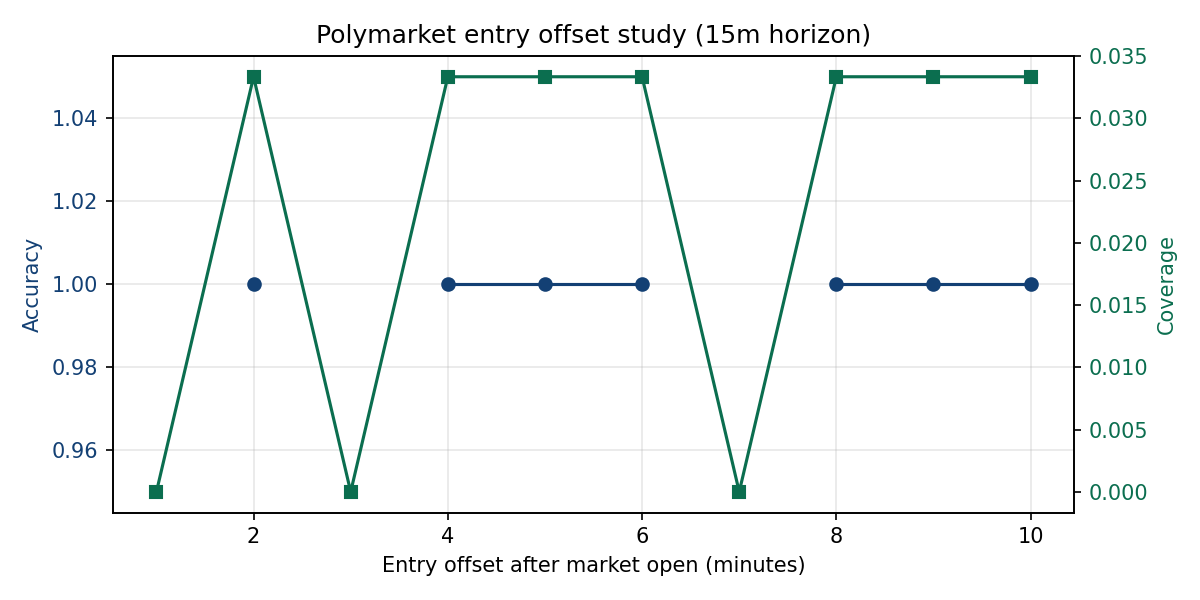

Source data for this figure (header and first rows):
entry_offset_minutes, train_rows, trade_coverage, contract_threshold_accuracy, trade_threshold_accuracy, avg_confidence, contract_probability_brier, avg_trade_return, avg_open_to_entry_return, avg_open_to_close_return, selection_score
1, 68, 0.0, , , 0.0695, 0.2483, , 0.0003037, 0.001254, 0.0
2, 68, 0.03333, 1.0, 1.0, 0.118, 0.2206, 0.005628, -4.58146813399433e-05, 0.001254, 0.0
3, 68, 0.0, , , 0.1555, 0.2024, , -6.943481939360636e-05, 0.001254, 0.0
4, 68, 0.03333, 1.0, 1.0, 0.1617, 0.213, 0.003214, -0.0002097, 0.001254, 0.0
5, 68, 0.03333, 1.0, 1.0, 0.1948, 0.1869, 0.003094, -0.0004468, 0.001254, 0.0
6, 68, 0.03333, 1.0, 1.0, 0.2357, 0.1634, 0.00225, 0.0001727, 0.001254, 0.0
7, 68, 0.0, , , 0.2645, 0.1239, , 0.0008571, 0.001254, 0.0
8, 68, 0.03333, 1.0, 1.0, 0.2853, 0.1105, 0.002318, 0.0006826, 0.001254, 0.0
9, 68, 0.03333, 1.0, 1.0, 0.2973, 0.1059, 0.002724, 0.0007772, 0.001254, 0.0
10, 68, 0.03333, 1.0, 1.0, 0.308, 0.09513, 0.001688, 0.001166, 0.001254, 0.0
